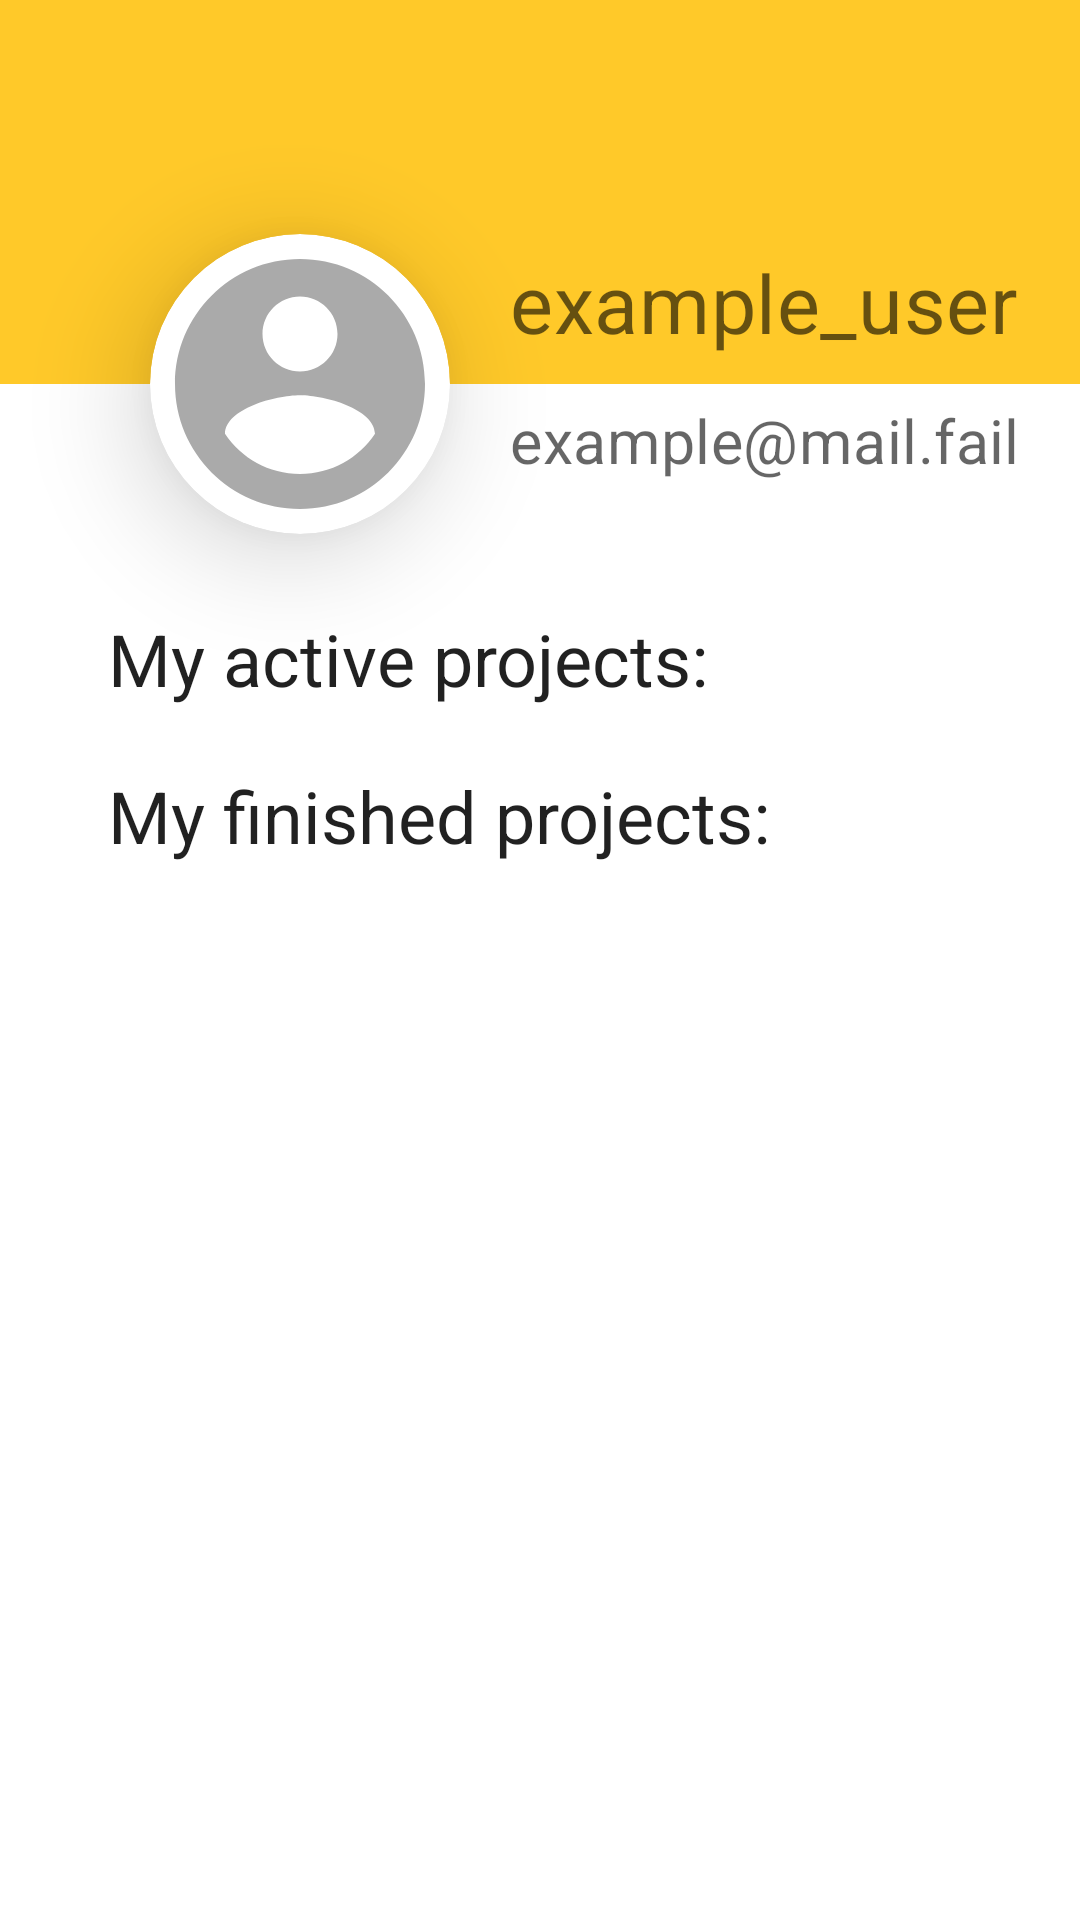

This screen was rendered from an Android layout file. Write that file and the resources it references.
<!-- AndroidManifest.xml: application theme Theme.What -->
<!-- res/layout/fragment_profile.xml -->
<?xml version="1.0" encoding="utf-8"?>
<androidx.constraintlayout.widget.ConstraintLayout xmlns:android="http://schemas.android.com/apk/res/android"
    xmlns:app="http://schemas.android.com/apk/res-auto"
    android:layout_width="match_parent"
    android:layout_height="match_parent"
    android:background="@color/colorPrimary"
    android:clickable="true">

    <androidx.constraintlayout.widget.Guideline
        android:id="@+id/guideline4"
        android:layout_width="wrap_content"
        android:layout_height="wrap_content"
        android:orientation="horizontal"
        app:layout_constraintGuide_percent="0.2" />

    <View
        android:id="@+id/view"
        android:layout_width="match_parent"
        android:layout_height="0dp"
        android:background="@android:color/white"
        app:layout_constraintBottom_toBottomOf="parent"
        app:layout_constraintTop_toTopOf="@id/guideline4" />

    <TextView
        android:id="@+id/profile_nick_text"
        style="@style/TextAppearance.MaterialComponents.Headline4"
        android:layout_width="0dp"
        android:layout_height="wrap_content"
        android:layout_marginStart="20dp"
        android:layout_marginEnd="20dp"
        android:autoSizeTextType="uniform"
        android:text="example_user"
        android:maxLines="1"
        app:layout_constraintBottom_toTopOf="@+id/guideline4"
        app:layout_constraintEnd_toEndOf="parent"
        app:layout_constraintStart_toEndOf="@+id/materialCardView3" />


    <androidx.constraintlayout.widget.ConstraintLayout
        android:id="@+id/linearLayout2"
        android:layout_width="match_parent"
        android:layout_height="0dp"
        android:background="@color/backgroundColor"
        android:elevation="0dp"
        android:orientation="vertical"
        android:layout_marginTop="25dp"
        app:layout_constraintBottom_toBottomOf="parent"
        app:layout_constraintEnd_toEndOf="parent"
        app:layout_constraintStart_toStartOf="parent"
        app:layout_constraintTop_toBottomOf="@+id/profile_email_text">


        <TextView
            android:id="@+id/profile_my_active_projects_text"
            style="@style/TextAppearance.MaterialComponents.Headline5"
            android:layout_width="0dp"
            android:layout_height="wrap_content"
            android:text="@string/profile_my_active_projects"
            app:layout_constraintEnd_toEndOf="parent"
            app:layout_constraintStart_toStartOf="parent"
            app:layout_constraintTop_toTopOf="parent"
            app:layout_constraintWidth_percent="0.8" />


        <androidx.recyclerview.widget.RecyclerView
            android:id="@+id/profile_active_recycler"
            android:layout_width="match_parent"
            android:layout_height="wrap_content"
            android:minHeight="20dp"
            android:paddingHorizontal="2dp"
            app:layout_constraintTop_toBottomOf="@+id/profile_my_active_projects_text" />

        <TextView
            android:id="@+id/profile_my_finished_projects_text"
            style="@style/TextAppearance.MaterialComponents.Headline5"
            android:layout_width="0dp"
            android:layout_height="wrap_content"
            android:text="@string/profile_my_finished_projects"
            app:layout_constraintEnd_toEndOf="parent"
            app:layout_constraintStart_toStartOf="parent"
            app:layout_constraintTop_toBottomOf="@+id/profile_active_recycler"
            app:layout_constraintWidth_percent="0.8" />


        <androidx.recyclerview.widget.RecyclerView
            android:id="@+id/profile_finished_recycler"
            android:layout_width="match_parent"
            android:layout_height="wrap_content"
            android:paddingHorizontal="2dp"
            app:layout_constraintTop_toBottomOf="@+id/profile_my_finished_projects_text" />

    </androidx.constraintlayout.widget.ConstraintLayout>


    <com.google.android.material.card.MaterialCardView
        android:id="@+id/materialCardView3"
        android:layout_width="100dp"
        android:layout_height="100dp"
        android:layout_alignParentTop="true"
        android:layout_marginStart="50dp"
        android:elevation="21dp"
        android:translationY="50dp"
        app:cardCornerRadius="50dp"
        app:cardElevation="21dp"
        app:layout_constraintBottom_toTopOf="@+id/guideline4"
        app:layout_constraintStart_toStartOf="parent">

        <ImageView
            android:id="@+id/user_image_view"
            android:layout_width="fill_parent"
            android:layout_height="fill_parent"
            android:scaleType="centerCrop"
            android:src="@drawable/ic_account_circle_gray_24dp"/>
    </com.google.android.material.card.MaterialCardView>

    <TextView
        android:id="@+id/profile_email_text"
        style="@style/TextAppearance.MaterialComponents.Headline4"
        android:layout_width="0dp"
        android:layout_height="wrap_content"
        android:layout_marginStart="20dp"
        android:layout_marginEnd="20dp"
        android:autoSizeTextType="uniform"
        android:text="example@mail.fail"
        android:maxLines="1"
        android:paddingTop="5dp"
        app:layout_constraintEnd_toEndOf="parent"
        app:layout_constraintStart_toEndOf="@+id/materialCardView3"
        app:layout_constraintTop_toBottomOf="@+id/profile_nick_text" />

</androidx.constraintlayout.widget.ConstraintLayout>
<!-- resources referenced by this layout -->
<resources>
  <color name="backgroundColor">#fff</color>
  <color name="colorPrimary">#ffc929</color>
  <!-- drawable ic_account_circle_gray_24dp (drawable) -->
  <vector xmlns:android="http://schemas.android.com/apk/res/android"
      android:width="24dp"
      android:height="24dp"
      android:viewportWidth="24.0"
      android:viewportHeight="24.0">
      <path
          android:fillColor="@android:color/darker_gray"
          android:pathData="M12,2C6.48,2 2,6.48 2,12s4.48,10 10,10 10,-4.48 10,-10S17.52,2 12,2zM12,5c1.66,0 3,1.34 3,3s-1.34,3 -3,3 -3,-1.34 -3,-3 1.34,-3 3,-3zM12,19.2c-2.5,0 -4.71,-1.28 -6,-3.22 0.03,-1.99 4,-3.08 6,-3.08 1.99,0 5.97,1.09 6,3.08 -1.29,1.94 -3.5,3.22 -6,3.22z"/>
  </vector>
  <string name="profile_my_active_projects">My active projects:</string>
  <string name="profile_my_finished_projects">My finished projects:</string>
  <style name="Theme.What" parent="Theme.MaterialComponents.Light">
          <item name="colorPrimary">@color/colorPrimary</item>
          <item name="colorPrimaryDark">@color/colorPrimaryDark</item>
          <item name="colorAccent">@color/colorAccent</item>
          <item name="android:textColor">@color/textColor</item>
          <item name="android:windowActivityTransitions">true</item>
          <item name="android:windowContentTransitions">true</item>
          <item name="windowNoTitle">true</item>
          <item name="windowActionBar">false</item>
          <item name="materialAlertDialogTheme">@style/Widget.What.MaterialAlertDialog</item>
      </style>
  <color name="colorPrimaryDark">#FFAB00</color>
  <color name="colorAccent">#1E88E5</color>
  <color name="textColor">#000</color>
  <style name="Widget.What.MaterialAlertDialog" parent="Theme.MaterialComponents.Light.Dialog.Alert.Bridge">
          <item name="android:buttonBarPositiveButtonStyle">@style/Widget.What.PositiveButton</item>
          <item name="buttonBarNegativeButtonStyle">@style/Widget.What.Button.TextButton</item>
          <item name="buttonBarPositiveButtonStyle">@style/Widget.What.PositiveButton</item>
      </style>
  <style name="Widget.What.PositiveButton" parent="Widget.MaterialComponents.Button.TextButton.Dialog">
          <item name="android:textColor">@color/colorAccent</item>
      </style>
  <style name="Widget.What.Button.TextButton" parent="Widget.MaterialComponents.Button.TextButton">
          <item name="android:textColor">@color/textColor</item>
          <item name="backgroundTint">@color/backgroundColor</item>
          <item name="elevation">0dp</item>
          <item name="android:maxLines">1</item>
      </style>
</resources>
